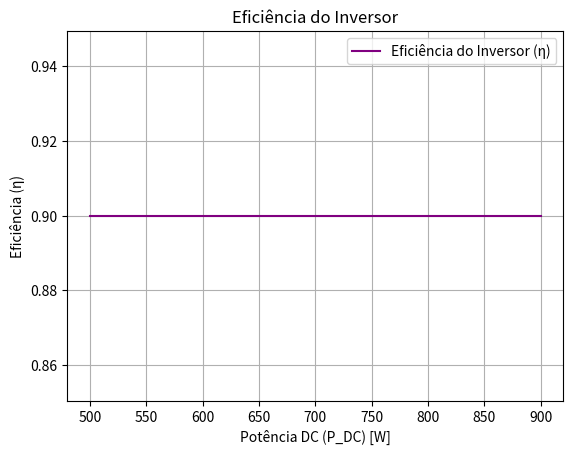

Write Python code to recreate this figure.
import matplotlib.pyplot as plt

P_DC = [500, 600, 700, 800, 900]
P_AC = [450, 540, 630, 720, 810]
eta_inv = [pac / pdc for pac, pdc in zip(P_AC, P_DC)]

plt.plot(P_DC, eta_inv, label='Eficiência do Inversor (η)', color='purple')
plt.xlabel('Potência DC (P_DC) [W]')
plt.ylabel('Eficiência (η)')
plt.title('Eficiência do Inversor')
plt.grid(True)
plt.legend()
plt.show()
